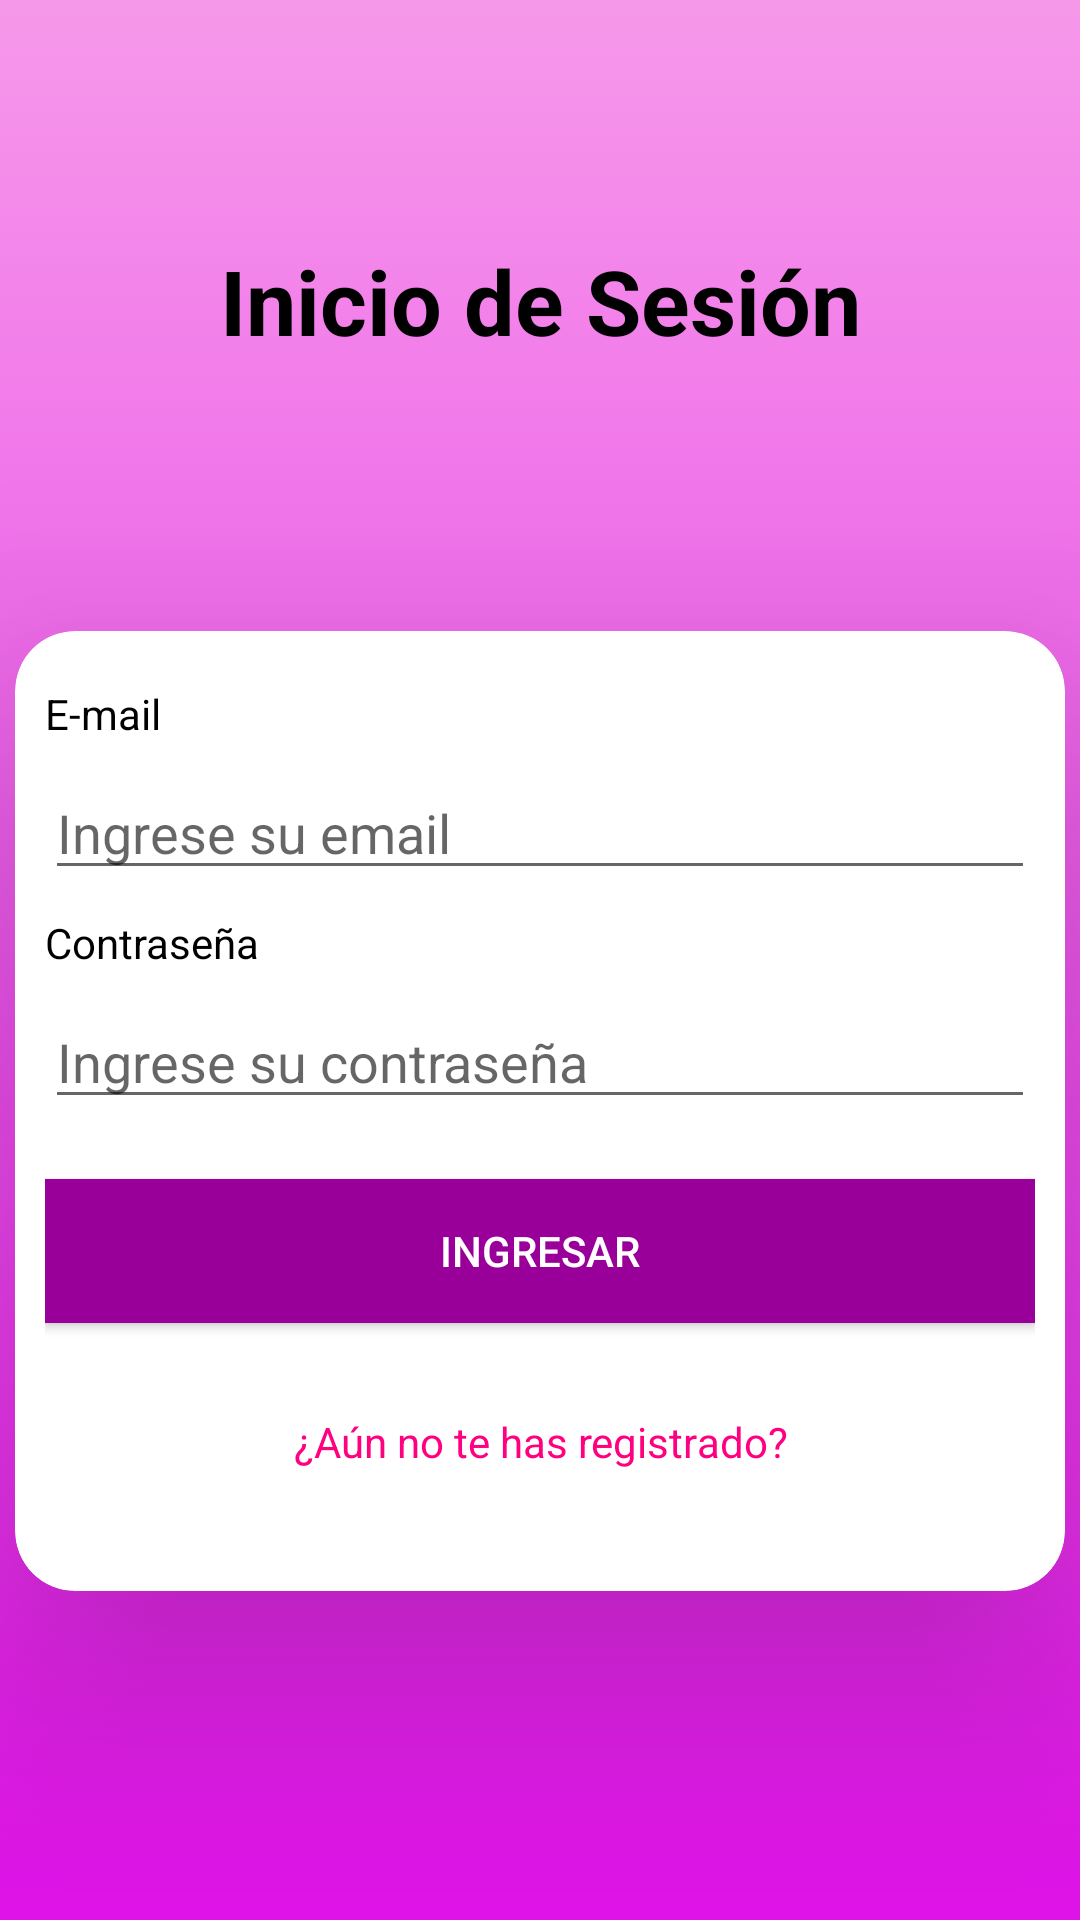

Reconstruct the res/layout file that produces this screen, plus the resources it refers to.
<!-- AndroidManifest.xml: application theme Theme.APSalud -->
<!-- res/layout/activity_main.xml -->
<?xml version="1.0" encoding="utf-8"?>
<androidx.constraintlayout.widget.ConstraintLayout xmlns:android="http://schemas.android.com/apk/res/android"
    xmlns:app="http://schemas.android.com/apk/res-auto"
    xmlns:tools="http://schemas.android.com/tools"
    android:layout_width="match_parent"
    android:layout_height="match_parent"
    android:orientation="vertical"
    android:id="@+id/mainLayout"
    android:background="@drawable/bg_gradient"
    tools:context=".MainActivity">

    <LinearLayout
        android:layout_width="match_parent"
        android:layout_height="match_parent"
        android:orientation="vertical">

        <TextView
            android:layout_width="match_parent"
            android:layout_height="wrap_content"
            android:layout_marginTop="80dp"
            android:gravity="center_horizontal"
            android:text="@string/label_login"
            android:textColor="@color/black"
            android:textSize="30sp"
            android:textStyle="bold" />

        <androidx.cardview.widget.CardView
            android:layout_width="350dp"
            android:layout_height="320dp"
            android:layout_gravity="center_horizontal"
            android:layout_marginTop="90dp"
            app:cardElevation="50dp"
            app:cardCornerRadius="20dp"
            android:backgroundTint="@color/white"
            tools:targetApi="lollipop">

            <LinearLayout
                android:layout_width="match_parent"
                android:layout_height="match_parent"
                android:orientation="vertical"
                android:padding="10dp">

                <TextView
                    android:layout_width="match_parent"
                    android:layout_height="wrap_content"
                    android:layout_gravity="center_horizontal"
                    android:layout_marginTop="8dp"
                    android:text="@string/label_email"
                    android:textColor="@color/black" />

                <EditText
                    android:layout_width="match_parent"
                    android:layout_height="wrap_content"
                    android:layout_gravity="center_horizontal"
                    android:layout_marginTop="8dp"
                    android:autofillHints="no"
                    android:hint="@string/hint_email"
                    android:inputType="textEmailAddress" />


                <TextView
                    android:layout_width="match_parent"
                    android:layout_height="wrap_content"
                    android:layout_gravity="center_horizontal"
                    android:layout_marginTop="8dp"
                    android:text="@string/label_contraseña"
                    android:textColor="@color/black" />

                <EditText
                    android:layout_width="match_parent"
                    android:layout_height="wrap_content"
                    android:layout_gravity="center_horizontal"
                    android:layout_marginTop="8dp"
                    android:autofillHints="no"
                    android:hint="@string/hint_contraseña"
                    android:inputType="textPassword" />

                <Button
                    android:id="@+id/BtnIngresar"
                    android:layout_width="match_parent"
                    android:layout_height="wrap_content"
                    android:layout_marginTop="20dp"
                    android:background="@color/morado"

                    android:text="@string/label_button_in"

                    android:textColor="@color/white" />

                <TextView
                    android:id="@+id/gotoRegister"
                    android:layout_width="match_parent"
                    android:layout_height="wrap_content"
                    android:layout_marginTop="30dp"
                    android:gravity="center"
                    android:text="@string/label_go_to_registrar"
                    android:textColor="@color/pink_2"
                    />
            </LinearLayout>


        </androidx.cardview.widget.CardView>

    </LinearLayout>

</androidx.constraintlayout.widget.ConstraintLayout>
<!-- resources referenced by this layout -->
<resources>
  <color name="black">#FF000000</color>
  <color name="morado">#990099</color>
  <color name="pink_2">#ff0080</color>
  <color name="white">#FFFFFFFF</color>
  <!-- drawable bg_gradient (drawable) -->
  <?xml version="1.0" encoding="utf-8"?>
  <selector xmlns:android="http://schemas.android.com/apk/res/android">
  <item>
      <shape>
          <gradient
          android:angle="90"
          android:startColor="#E212EB"
          android:endColor="#F698EA"
          android:type="linear"
          />
      </shape>
  </item>
  </selector>
  <string name="hint_email">Ingrese su email</string>
  <string name="label_button_in">Ingresar</string>
  <string name="label_email">E-mail</string>
  <string name="label_go_to_registrar">¿Aún no te has registrado?</string>
  <string name="label_login">Inicio de Sesión</string>
  <style name="Theme.APSalud" parent="Theme.MaterialComponents.DayNight.DarkActionBar">
          
          <item name="colorPrimary">@color/purple_500</item>
          <item name="colorPrimaryVariant">@color/purple_700</item>
          <item name="colorOnPrimary">@color/white</item>
          
          <item name="colorSecondary">@color/teal_200</item>
          <item name="colorSecondaryVariant">@color/teal_700</item>
          <item name="colorOnSecondary">@color/black</item>
          
          <item name="android:statusBarColor" tools:targetApi="l">?attr/colorPrimaryVariant</item>
          
          <item name="android:windowFullscreen">true</item>
          <item name="windowNoTitle">true</item>
      </style>
  <color name="purple_500">#FF6200EE</color>
  <color name="purple_700">#FF3700B3</color>
  <color name="teal_200">#FF03DAC5</color>
  <color name="teal_700">#FF018786</color>
</resources>
